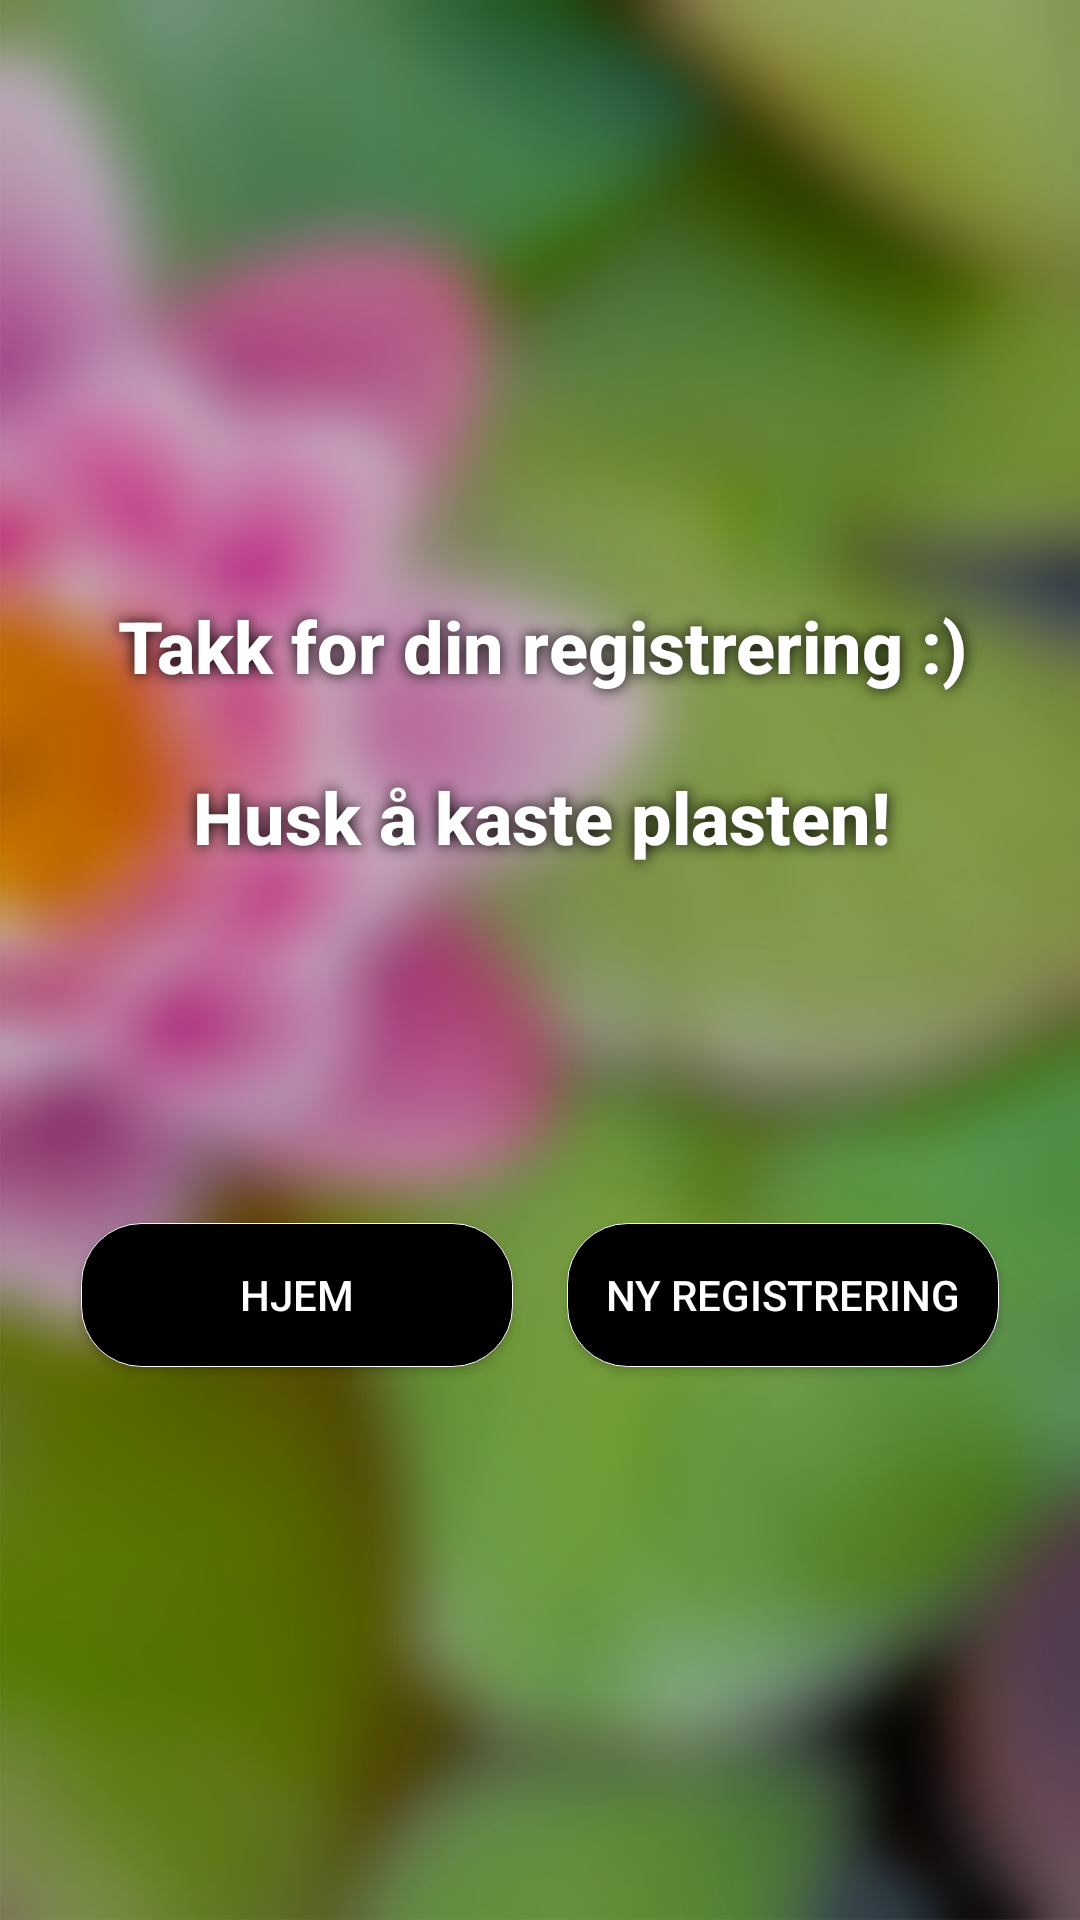

Produce the Android XML layout that renders to this screen, including the resource entries it uses.
<!-- AndroidManifest.xml: activity theme AppTheme -->
<!-- res/layout/activity_registration_complete.xml -->
<?xml version="1.0" encoding="utf-8"?>
<FrameLayout xmlns:android="http://schemas.android.com/apk/res/android"
    xmlns:app="http://schemas.android.com/apk/res-auto"
    xmlns:tools="http://schemas.android.com/tools"
    android:layout_width="match_parent"
    android:layout_height="match_parent"
    android:orientation="vertical"
    tools:context=".registration.RegistrationCompleteActivity"
    android:background="@color/colorBlack">

    <ImageView
        android:id="@+id/category_bg"
        android:layout_width="match_parent"
        android:layout_height="match_parent"
        android:contentDescription="background"
        android:scaleType="centerCrop"
        android:src="@drawable/main_background_blurred"
        android:scaleX="-1"
        android:alpha="0.8"/>

    <LinearLayout
        android:layout_width="match_parent"
        android:layout_height="match_parent"
        android:orientation="vertical"
        android:weightSum="4"
        android:gravity="center">

        <TextView
            android:layout_width="match_parent"
            android:layout_height="0dp"
            android:layout_weight="0.5" />

        <TextView
            android:id="@+id/confirmCat"
            android:layout_width="match_parent"
            android:layout_height="0dp"
            android:layout_weight="0.5"
            android:gravity="center"
            android:text="Takk for din registrering :)"
            android:textAlignment="center"
            android:textSize="24dp"
            android:textStyle="bold"
            android:textColor="@color/colorWhite"
            style="@style/my_title_style"/>

        <TextView
            android:layout_width="300dp"
            android:layout_height="0dp"
            android:layout_weight="0.6"
            android:text="Husk å kaste plasten!"
            style="@style/my_title_style"
            android:textAlignment="center"
            android:textSize="24dp"
            android:textStyle="bold"
            android:textColor="@color/colorWhite"/>

        <LinearLayout
            android:layout_width="match_parent"
            android:layout_height="0dp"
            android:layout_weight="1"
            android:weightSum="1"
            android:gravity="center">

            <Button
                android:id="@+id/doneHomeButton"
                android:layout_width="0dp"
                android:layout_height="wrap_content"
                android:layout_weight="0.4"
                android:text="Hjem"
                android:layout_marginTop="20dp"
                android:layout_marginBottom="20dp"
                android:background="@drawable/button_selector"
                android:textColor="@color/colorWhite"/>

            <TextView
                android:layout_width="0dp"
                android:layout_height="match_parent"
                android:layout_weight="0.05"/>

            <Button
                android:id="@+id/doneNewRegister"
                android:layout_width="0dp"
                android:layout_height="wrap_content"
                android:layout_weight="0.4"
                android:text="Ny registrering"
                android:layout_marginTop="20dp"
                android:layout_marginBottom="20dp"
                android:background="@drawable/button_selector"
                android:textColor="@color/colorWhite"/>
        </LinearLayout>


        <TextView
            android:layout_width="match_parent"
            android:layout_height="0dp"
            android:layout_weight="0.2" />
    </LinearLayout>
</FrameLayout>
<!-- resources referenced by this layout -->
<resources>
  <color name="colorBlack">#000000</color>
  <color name="colorWhite">#FFF</color>
  <!-- drawable button_selector (drawable) -->
  <?xml version="1.0" encoding="utf-8"?>
  <selector xmlns:android="http://schemas.android.com/apk/res/android">
      <item android:state_pressed="true" android:drawable="@drawable/my_button_bg_pressed"/>
      <item android:drawable="@drawable/my_button_bg"/>
  </selector>
  <!-- drawable main_background_blurred: jpg bitmap (drawable-xxhdpi, 191925 bytes) -->
  <style name="my_title_style" parent="@style/TextAppearance.AppCompat.Title">
          <item name="android:paddingLeft">4px</item>
          <item name="android:paddingBottom">4px</item>
          <item name="android:textColor">#ffffffff</item>
          <item name="android:shadowColor">@color/colorPrimary</item>
          <item name="android:shadowDx">0</item>
          <item name="android:shadowDy">0</item>
          <item name="android:shadowRadius">12</item>
      </style>
  <style name="AppTheme" parent="Theme.AppCompat.Light.DarkActionBar">
          
          <item name="colorPrimary">@color/colorPrimary</item>
          <item name="colorPrimaryDark">@color/colorDark</item>
          <item name="colorAccent">@color/colorAccent</item>
      </style>
  <!-- drawable my_button_bg_pressed (drawable-v24) -->
  <?xml version="1.0" encoding="utf-8"?>
  <shape xmlns:android="http://schemas.android.com/apk/res/android"
      android:shape="rectangle">
      <corners android:radius="20dp" />
      <stroke android:width="3px" android:color="@color/colorAccent" />
  </shape>
  <!-- drawable my_button_bg (drawable) -->
  <?xml version="1.0" encoding="utf-8"?>
  <shape xmlns:android="http://schemas.android.com/apk/res/android"
      android:shape="rectangle">
      <corners android:radius="20dp" />
      <stroke android:width="1px" android:color="#FFF" />
      <solid android:color="@color/colorBlack"/>
  </shape>
  <color name="colorPrimary">#000000</color>
  <color name="colorDark">#303328</color>
  <color name="colorAccent">#a1e44d</color>
</resources>
